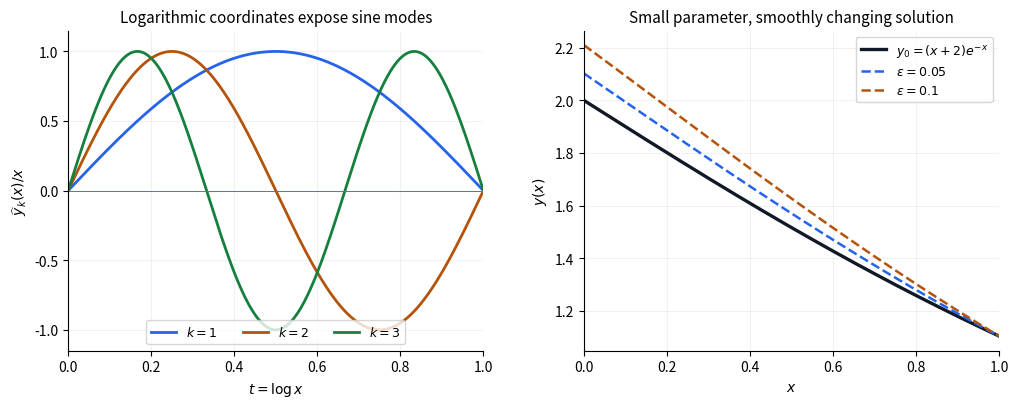

Write the Python code that produced this figure.
"""Generate 2017-logarithmic-modes-and-perturbation.png in the current directory.

Dependencies: repository pyproject.toml (NumPy, Matplotlib), Python 3.14.
The right panel solves the linear boundary value problem by independent RK4
shooting; all curves and the diagram are original calculations.
"""
import matplotlib
matplotlib.use("Agg")
import matplotlib.pyplot as plt
import numpy as np


def solve_boundary_value(epsilon, steps=1600):
    x = np.linspace(0.0, 1.0, steps + 1)
    states = np.empty((steps + 1, 4))
    states[0] = [2 * np.exp(epsilon), 0, 0, 1]

    def rhs(t, z):
        return np.array([z[1], -(t * z[1] + epsilon * z[0]) / (t + 1),
                         z[3], -(t * z[3] + epsilon * z[2]) / (t + 1)])

    step = 1.0 / steps
    for j, t in enumerate(x[:-1]):
        z = states[j]
        k1 = rhs(t, z)
        k2 = rhs(t + step / 2, z + step * k1 / 2)
        k3 = rhs(t + step / 2, z + step * k2 / 2)
        k4 = rhs(t + step, z + step * k3)
        states[j + 1] = z + step * (k1 + 2 * k2 + 2 * k3 + k4) / 6
    slope = (3 / np.e - states[-1, 0]) / states[-1, 2]
    return x, states[:, 0] + slope * states[:, 2], slope


def main():
    fig, axes = plt.subplots(1, 2, figsize=(10.4, 4.3), dpi=110, facecolor="white")
    t = np.linspace(0, 1, 801)
    colors = ["#2563eb", "#b45309", "#15803d"]
    for k, color in zip([1, 2, 3], colors):
        axes[0].plot(t, np.sin(k * np.pi * t), lw=2, color=color, label=rf"$k={k}$")
    axes[0].set_xlabel(r"$t=\log x$")
    axes[0].set_ylabel(r"$\widehat y_k(x)/x$")
    axes[0].set_title("Logarithmic coordinates expose sine modes", fontsize=11)
    axes[0].set_xlim(0, 1)
    axes[0].set_ylim(-1.15, 1.15)
    axes[0].axhline(0, color="#64748b", lw=0.7)
    axes[0].legend(ncol=3, fontsize=9, loc="lower center")

    x = np.linspace(0, 1, 801)
    axes[1].plot(x, (x + 2) * np.exp(-x), color="#111827", lw=2.4,
                 label=r"$y_0=(x+2)e^{-x}$")
    for epsilon, color in [(0.05, "#2563eb"), (0.1, "#b45309")]:
        grid, y, _ = solve_boundary_value(epsilon)
        axes[1].plot(grid, y, color=color, lw=1.8, ls="--",
                     label=rf"$\epsilon={epsilon:g}$")
    axes[1].set_title("Small parameter, smoothly changing solution", fontsize=11)
    axes[1].set_xlabel(r"$x$")
    axes[1].set_ylabel(r"$y(x)$")
    axes[1].set_xlim(0, 1)
    axes[1].legend(fontsize=9)
    for ax in axes:
        ax.set_facecolor("white")
        ax.grid(alpha=0.17)
        ax.spines[["top", "right"]].set_visible(False)
    fig.tight_layout(pad=1.5, w_pad=2.8)
    fig.savefig("2017-logarithmic-modes-and-perturbation.png", dpi=110, facecolor="white")
    plt.close(fig)


if __name__ == "__main__":
    main()
